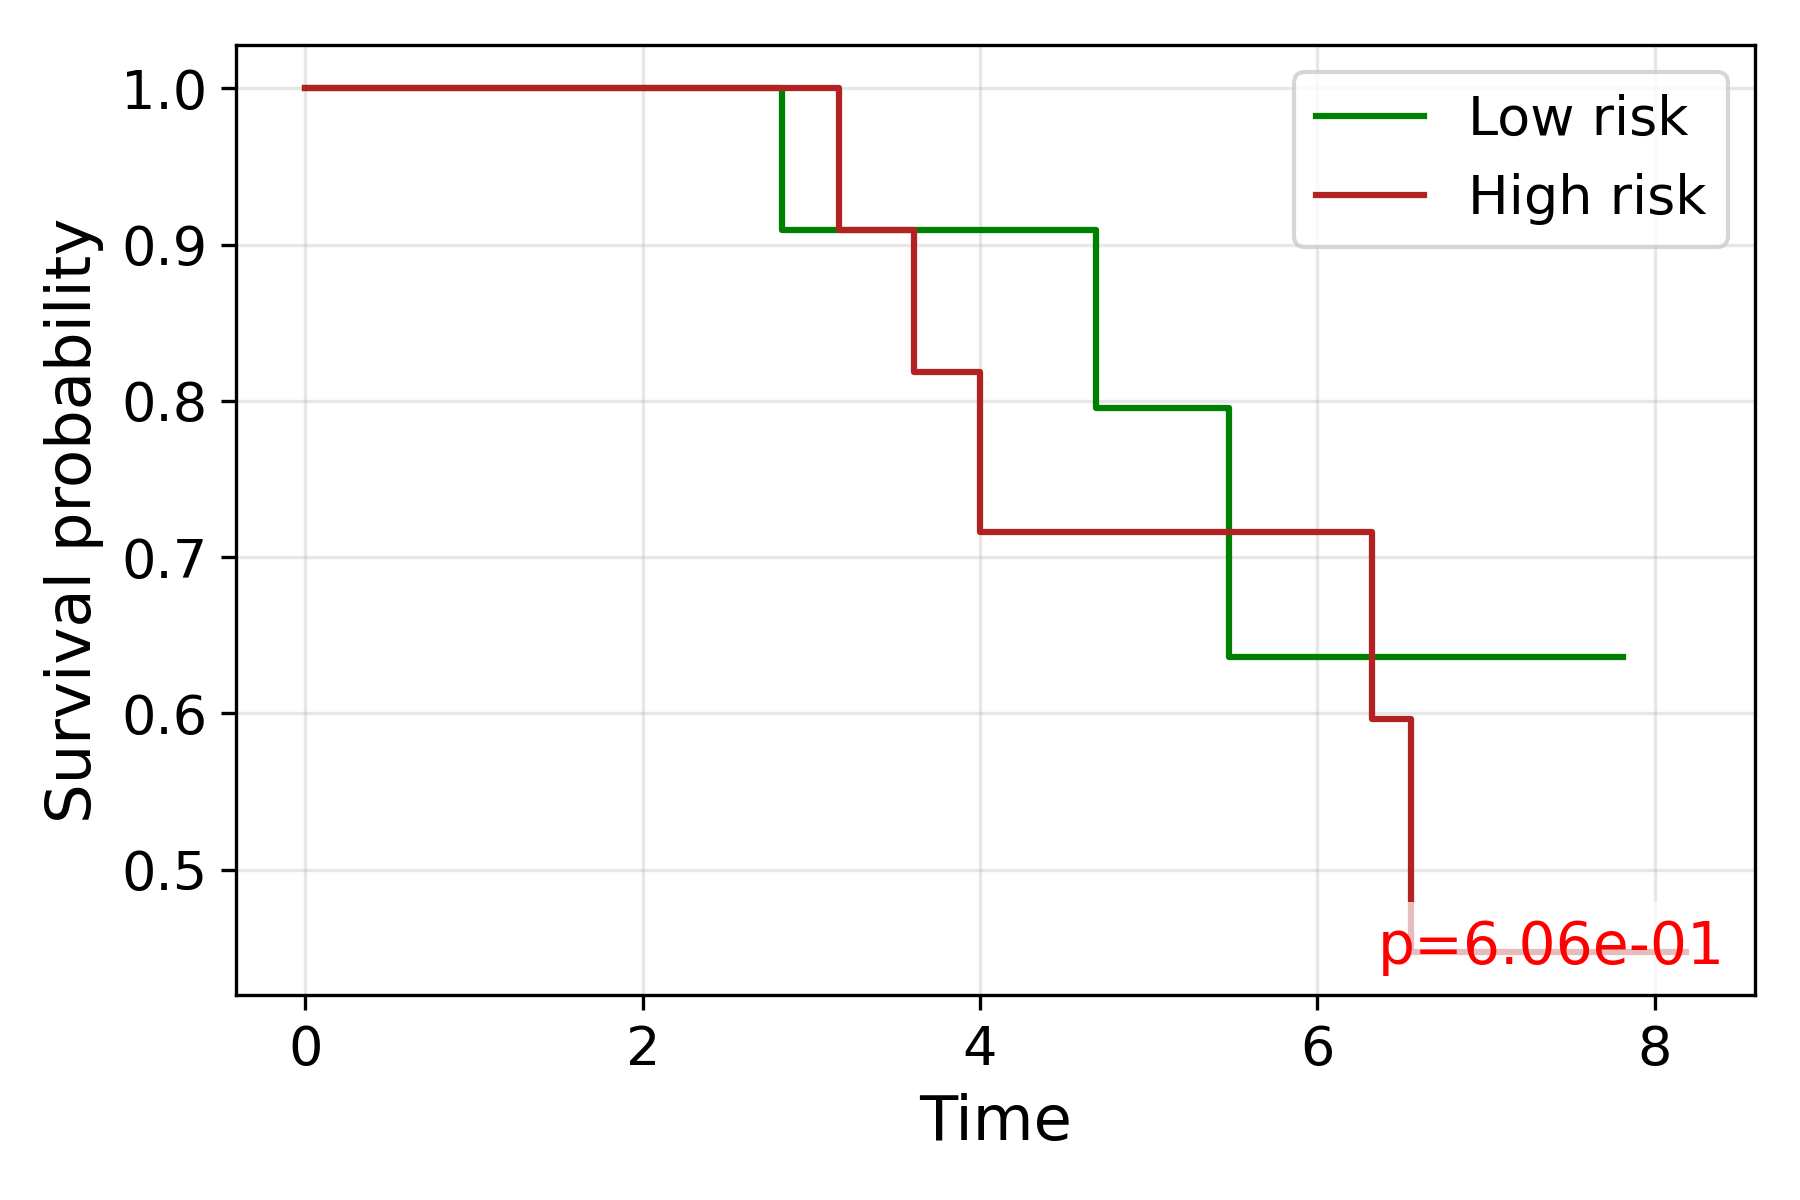

Values plotted in this chart, from the file beside it:
time, S_low, S_high
0.0, 1.0, 1.0
2.828, 0.9091, 1.0
3.162, , 0.9091
3.606, , 0.8182
4.0, 0.9091, 0.7159
4.69, 0.7955, 
5.385, 0.7955, 
5.477, 0.6364, 
5.568, 0.6364, 
5.745, , 0.7159
6.325, , 0.5966
6.557, , 0.4474
7.211, , 0.4474
7.28, 0.6364, 
7.348, , 0.4474
7.746, 0.6364, 
7.81, 0.6364, 
8.185, , 0.4474
